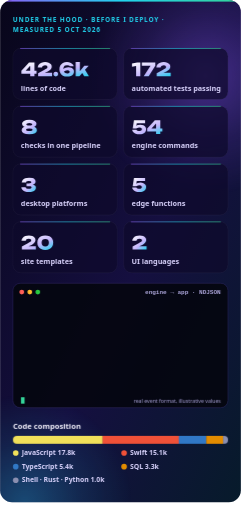
t = 0.00 s
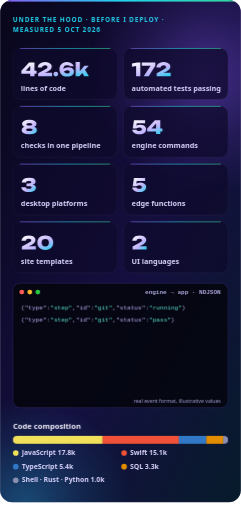
t = 1.68 s
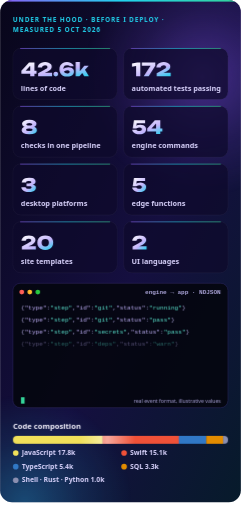
t = 3.40 s
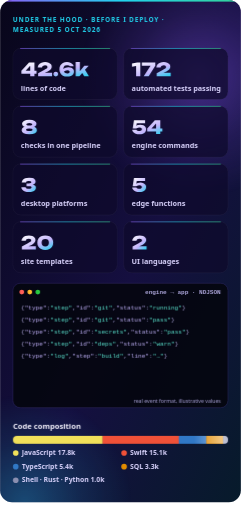
t = 5.03 s
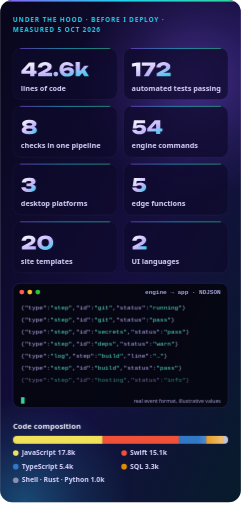
t = 6.73 s
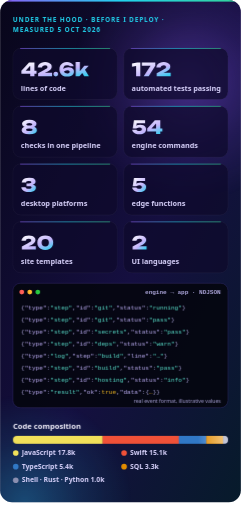
t = 8.36 s

The animated SVG that drew these frames (rendered in a browser with its animation timeline set to each time). Animation: 11 CSS @keyframes rules; frames cover the first 8.36 s, repeats indefinitely.

<svg xmlns="http://www.w3.org/2000/svg" width="600" height="1276" viewBox="0 0 600 1276" role="img" aria-labelledby="title desc"><title id="title">Before I Deploy under the hood</title><desc id="desc">42.6k lines of code; 172 automated tests passing; 8 checks in one pipeline; 54 engine commands; 3 desktop platforms; 5 edge functions; 20 site templates; 2 UI languages. JavaScript 17759, Swift 15103, TypeScript 5446, SQL 3346, Shell · Rust · Python 976</desc><defs><linearGradient id="bg" x1="0" y1="0" x2="1" y2="1"><stop offset="0" stop-color="#08061A"/><stop offset="0.55" stop-color="#150F40"/><stop offset="1" stop-color="#071B2B"/></linearGradient><linearGradient id="num" x1="0" y1="0" x2="1" y2="1"><stop offset="0" stop-color="#FFFFFF"/><stop offset="0.6" stop-color="#C4B5FD"/><stop offset="1" stop-color="#22D3EE"/></linearGradient><linearGradient id="top" x1="0" y1="0" x2="1" y2="0"><stop offset="0" stop-color="#8B5CF6"/><stop offset="0.5" stop-color="#22D3EE"/><stop offset="1" stop-color="#34D399"/></linearGradient><radialGradient id="au1"><stop offset="0" stop-color="#8B5CF6" stop-opacity="0.4"/><stop offset=".55" stop-color="#8B5CF6" stop-opacity="0.140"/><stop offset="1" stop-color="#8B5CF6" stop-opacity="0"/></radialGradient><radialGradient id="au2"><stop offset="0" stop-color="#22D3EE" stop-opacity="0.3"/><stop offset=".55" stop-color="#22D3EE" stop-opacity="0.105"/><stop offset="1" stop-color="#22D3EE" stop-opacity="0"/></radialGradient><linearGradient id="sweep" x1="0" y1="0" x2="1" y2="0"><stop offset="0" stop-color="#fff" stop-opacity="0"/><stop offset="0.5" stop-color="#fff" stop-opacity="0.5"/><stop offset="1" stop-color="#fff" stop-opacity="0"/></linearGradient></defs><style>text{font-family:'Segoe UI','Helvetica Neue',Helvetica,Arial,sans-serif}.mono{font-family:ui-monospace,'SF Mono','Cascadia Mono',Menlo,Consolas,monospace}.live{display:none}.e0{opacity:1}.e1{opacity:1}.e2{opacity:1}.e3{opacity:1}.e4{opacity:1}.e5{opacity:1}.e6{opacity:1}.e7{opacity:1}@media (prefers-reduced-motion:no-preference){.live{display:inline}.still{display:none}.aur{animation:aur 30s ease-in-out infinite}@keyframes aur{50%{transform:translate(-70px,30px)}}.sweep{animation:sweep 9s ease-in-out infinite}@keyframes sweep{0%,15%{transform:translateX(0)}60%,100%{transform:translateX(600px)}}.cur{animation:cur 1.1s steps(1) infinite}@keyframes cur{50%{opacity:0}}.e0{animation:ev0 11.8s linear infinite}@keyframes ev0{0%,0.00%{opacity:0}2.00%,94%{opacity:1}100%{opacity:0}}.e1{animation:ev1 11.8s linear infinite}@keyframes ev1{0%,9.22%{opacity:0}11.32%,94%{opacity:1}100%{opacity:0}}.e2{animation:ev2 11.8s linear infinite}@keyframes ev2{0%,18.54%{opacity:0}20.64%,94%{opacity:1}100%{opacity:0}}.e3{animation:ev3 11.8s linear infinite}@keyframes ev3{0%,27.87%{opacity:0}29.97%,94%{opacity:1}100%{opacity:0}}.e4{animation:ev4 11.8s linear infinite}@keyframes ev4{0%,37.19%{opacity:0}39.29%,94%{opacity:1}100%{opacity:0}}.e5{animation:ev5 11.8s linear infinite}@keyframes ev5{0%,46.51%{opacity:0}48.61%,94%{opacity:1}100%{opacity:0}}.e6{animation:ev6 11.8s linear infinite}@keyframes ev6{0%,55.83%{opacity:0}57.93%,94%{opacity:1}100%{opacity:0}}.e7{animation:ev7 11.8s linear infinite}@keyframes ev7{0%,65.15%{opacity:0}67.25%,94%{opacity:1}100%{opacity:0}}}</style><clipPath id="frame"><rect width="600" height="1252" rx="30"/></clipPath><rect width="600" height="1252" rx="30" fill="url(#bg)"/><g clip-path="url(#frame)"><g class="aur"><circle cx="510" cy="188" r="300" fill="url(#au1)"/></g><circle cx="60" cy="1252" r="270" fill="url(#au2)"/><rect width="600" height="4" fill="url(#top)"/><text x="32" y="56" font-size="16" fill="#22D3EE" font-weight="800" letter-spacing="2.2">UNDER THE HOOD · BEFORE I DEPLOY ·</text><text x="32" y="80" font-size="16" fill="#22D3EE" font-weight="800" letter-spacing="2.2">MEASURED 5 OCT 2026</text><rect x="32" y="120" width="260" height="128" rx="20" fill="#0E0B2C" fill-opacity=".72" stroke="#fff" stroke-opacity=".1"/><rect x="50" y="120" width="224" height="2" fill="url(#top)" opacity=".7"/><path d="M85.7 155.5V176.1H90.9V183.8H85.7V190H75.1V183.8H53.1V176.3L72.1 155.5ZM75.1 176.1V163.6L63.8 176.1ZM93.9 168.1Q94.2 164 96.7 161Q99.1 157.9 103.2 156.3Q107.3 154.7 112.4 154.7Q117.3 154.7 121 156.2Q124.6 157.7 126.7 160.3Q128.7 162.9 128.7 166.3Q128.7 169 127.2 171.3Q125.7 173.6 122.6 175.8Q119.4 178 114.4 180.2L111.4 181.6H129.6V190H94.8V182.6L109.6 174.5Q113 172.7 114.8 171.4Q116.6 170.2 117.3 169.2Q118.1 168.2 118.1 167Q118.1 165.7 117.4 164.8Q116.7 163.9 115.3 163.4Q114 162.9 112 162.9Q109.5 162.9 107.9 163.6Q106.3 164.3 105.5 165.5Q104.7 166.7 104.5 168.1ZM138.8 190.5Q137.2 190.5 135.9 189.7Q134.5 189 133.8 187.7Q133 186.3 133 184.7Q133 183.1 133.8 181.7Q134.5 180.4 135.9 179.7Q137.2 178.9 138.8 178.9Q140.5 178.9 141.8 179.7Q143.1 180.4 143.8 181.7Q144.6 183.1 144.6 184.7Q144.6 186.3 143.8 187.7Q143.1 189 141.8 189.7Q140.5 190.5 138.8 190.5ZM166.9 154.7Q171.5 154.7 175.1 156.1Q178.6 157.5 180.8 159.9Q183 162.3 183.5 165.3H173.7Q173.1 164 171.5 163.2Q169.9 162.4 167.2 162.4Q164.1 162.4 162 163.5Q159.9 164.7 158.8 166.9Q157.8 169.1 157.8 172.3Q157.8 172.3 157.8 172.4Q157.9 172.2 158 172.2Q160.2 170 163.3 168.7Q166.3 167.5 170.2 167.5Q174.6 167.5 177.7 168.9Q180.8 170.3 182.5 172.8Q184.2 175.4 184.2 178.7Q184.2 182.2 182.2 184.9Q180.2 187.7 176.4 189.2Q172.7 190.8 167.1 190.8Q160.7 190.8 156.4 188.5Q152.1 186.2 150 182.1Q147.9 178 147.9 172.8Q147.9 167.6 150 163.5Q152.1 159.4 156.4 157Q160.6 154.7 166.9 154.7ZM159 178.5Q160.1 180.8 162.2 181.9Q164.3 183.1 167.3 183.1Q169.3 183.1 170.7 182.5Q172.1 182 172.7 181.1Q173.4 180.2 173.4 179.1Q173.4 177.8 172.8 176.9Q172.1 176 170.8 175.6Q169.4 175.1 167.5 175.1Q164.9 175.1 162.4 176.2Q160.7 177 159 178.5ZM198.8 177.3 209.9 163.6H220.7L211.7 173.9L221.4 190H209.6L204.9 181.7L197.7 190H188.3V154.6H198.8Z" fill="url(#num)" /><text x="52" y="226" font-size="18" fill="#DCD6FF" font-weight="600">lines of code</text><rect x="308" y="120" width="260" height="128" rx="20" fill="#0E0B2C" fill-opacity=".72" stroke="#fff" stroke-opacity=".1"/><rect x="326" y="120" width="224" height="2" fill="url(#top)" opacity=".7"/><path d="M349.5 155.5V190H338.9V164.6L328.7 166.4V158.2L341.7 155.5ZM358 190 375 163.9H353.3V155.5H386.8V164L370.4 190ZM389.5 168.1Q389.8 164 392.2 161Q394.7 157.9 398.8 156.3Q402.9 154.7 408 154.7Q412.9 154.7 416.5 156.2Q420.2 157.7 422.2 160.3Q424.2 162.9 424.2 166.3Q424.2 169 422.7 171.3Q421.2 173.6 418.1 175.8Q415 178 410 180.2L407 181.6H425.2V190H390.3V182.6L405.2 174.5Q408.5 172.7 410.3 171.4Q412.1 170.2 412.9 169.2Q413.6 168.2 413.6 167Q413.6 165.7 412.9 164.8Q412.2 163.9 410.9 163.4Q409.5 162.9 407.6 162.9Q405.1 162.9 403.5 163.6Q401.9 164.3 401.1 165.5Q400.3 166.7 400.1 168.1Z" fill="url(#num)" /><text x="328" y="226" font-size="18" fill="#DCD6FF" font-weight="600">automated tests passing</text><rect x="32" y="264" width="260" height="128" rx="20" fill="#0E0B2C" fill-opacity=".72" stroke="#fff" stroke-opacity=".1"/><rect x="50" y="264" width="224" height="2" fill="url(#top)" opacity=".7"/><path d="M72.8 298.7Q81.6 298.7 86.2 301.4Q90.8 304 90.8 308.7Q90.8 312.9 86.9 315Q85.5 315.6 83.8 316.1Q85.9 316.5 87.6 317.4Q91.8 319.6 91.8 324.4Q91.8 329.4 87 332.1Q82.1 334.8 72.8 334.8Q63.5 334.8 58.7 332.1Q53.8 329.4 53.8 324.4Q53.8 319.6 58.1 317.4Q59.7 316.5 61.8 316.1Q60.1 315.6 58.8 315Q54.8 312.9 54.8 308.7Q54.8 304 59.4 301.4Q64.1 298.7 72.8 298.7ZM72.8 326.7Q76.8 326.7 78.9 325.9Q81 325 81 323.4Q81 321.8 78.9 320.9Q76.8 320.1 72.8 320.1Q68.8 320.1 66.8 320.9Q64.7 321.8 64.7 323.4Q64.7 325 66.8 325.9Q68.8 326.7 72.8 326.7ZM72.8 312.9Q75.2 312.9 76.9 312.6Q78.5 312.2 79.3 311.6Q80.2 310.9 80.2 309.9Q80.2 308.4 78.3 307.6Q76.4 306.8 72.8 306.8Q69.2 306.8 67.3 307.6Q65.4 308.4 65.4 309.9Q65.4 310.9 66.3 311.6Q67.1 312.2 68.8 312.6Q70.4 312.9 72.8 312.9Z" fill="url(#num)" /><text x="52" y="370" font-size="18" fill="#DCD6FF" font-weight="600">checks in one pipeline</text><rect x="308" y="264" width="260" height="128" rx="20" fill="#0E0B2C" fill-opacity=".72" stroke="#fff" stroke-opacity=".1"/><rect x="326" y="264" width="224" height="2" fill="url(#top)" opacity=".7"/><path d="M333.7 299.5H361.3V307.3H340.7L339.6 313.9Q341.3 312.6 343.6 311.8Q346.1 311 349.6 311Q354 311 357.2 312.4Q360.4 313.9 362.2 316.4Q364 318.9 364 322.3Q364 325.9 361.9 328.8Q359.9 331.6 356.1 333.2Q352.2 334.8 346.9 334.8Q341.7 334.8 337.8 333.3Q333.9 331.7 331.7 329.1Q329.5 326.5 329.3 323.4H339.9Q340.2 324.8 342.1 325.7Q343.9 326.6 346.9 326.6Q348.9 326.6 350.3 326.1Q351.8 325.6 352.6 324.6Q353.3 323.6 353.3 322.2Q353.3 320.9 352.6 319.9Q351.9 318.9 350.4 318.4Q349 317.8 347 317.8Q345.3 317.8 343.9 318.2Q342.5 318.5 341.5 319.1Q340.6 319.6 339.8 320.3H330.5ZM399.3 299.5V320.1H404.5V327.8H399.3V334H388.7V327.8H366.7V320.3L385.7 299.5ZM388.7 320.1V307.6L377.4 320.1Z" fill="url(#num)" /><text x="328" y="370" font-size="18" fill="#DCD6FF" font-weight="600">engine commands</text><rect x="32" y="408" width="260" height="128" rx="20" fill="#0E0B2C" fill-opacity=".72" stroke="#fff" stroke-opacity=".1"/><rect x="50" y="408" width="224" height="2" fill="url(#top)" opacity=".7"/><path d="M54 454.8Q54.3 451.5 56.4 448.8Q58.5 446 62.5 444.4Q66.5 442.7 72.3 442.7Q77.2 442.7 80.8 443.9Q84.5 445.2 86.5 447.3Q88.5 449.5 88.5 452.5Q88.5 454.8 87.1 456.7Q85.7 458.6 82.6 459.7Q81.9 460 81.2 460.2Q81.9 460.3 82.5 460.4Q85.7 461.3 87.5 463.1Q89.3 465 89.3 467.9Q89.3 471.1 87.2 473.5Q85.1 476 81.2 477.4Q77.2 478.8 71.5 478.8Q66 478.8 61.9 477.3Q57.8 475.8 55.6 473Q53.3 470.2 53.1 466.5H63.8Q64.1 468.5 65.9 469.6Q67.8 470.6 71.5 470.6Q74.8 470.6 76.6 469.7Q78.4 468.8 78.4 467.1Q78.4 466.1 77.8 465.4Q77.3 464.8 75.8 464.4Q74.4 464.1 71.8 464.1H65.9V457.1H71.8Q75.2 457.1 76.5 456.2Q77.8 455.4 77.8 454Q77.8 452.5 76.2 451.7Q74.7 450.9 71.7 450.9Q68.4 450.9 66.7 451.9Q65 452.9 64.7 454.8Z" fill="url(#num)" /><text x="52" y="514" font-size="18" fill="#DCD6FF" font-weight="600">desktop platforms</text><rect x="308" y="408" width="260" height="128" rx="20" fill="#0E0B2C" fill-opacity=".72" stroke="#fff" stroke-opacity=".1"/><rect x="326" y="408" width="224" height="2" fill="url(#top)" opacity=".7"/><path d="M333.7 443.5H361.3V451.3H340.7L339.6 457.9Q341.3 456.6 343.6 455.8Q346.1 455 349.6 455Q354 455 357.2 456.4Q360.4 457.9 362.2 460.4Q364 462.9 364 466.3Q364 469.9 361.9 472.8Q359.9 475.6 356.1 477.2Q352.2 478.8 346.9 478.8Q341.7 478.8 337.8 477.3Q333.9 475.7 331.7 473.1Q329.5 470.5 329.3 467.4H339.9Q340.2 468.8 342.1 469.7Q343.9 470.6 346.9 470.6Q348.9 470.6 350.3 470.1Q351.8 469.6 352.6 468.6Q353.3 467.6 353.3 466.2Q353.3 464.9 352.6 463.9Q351.9 462.9 350.4 462.4Q349 461.8 347 461.8Q345.3 461.8 343.9 462.2Q342.5 462.5 341.5 463.1Q340.6 463.6 339.8 464.3H330.5Z" fill="url(#num)" /><text x="328" y="514" font-size="18" fill="#DCD6FF" font-weight="600">edge functions</text><rect x="32" y="552" width="260" height="128" rx="20" fill="#0E0B2C" fill-opacity=".72" stroke="#fff" stroke-opacity=".1"/><rect x="50" y="552" width="224" height="2" fill="url(#top)" opacity=".7"/><path d="M53.4 600.1Q53.7 596 56.2 593Q58.7 589.9 62.8 588.3Q66.9 586.7 72 586.7Q76.8 586.7 80.5 588.2Q84.2 589.7 86.2 592.3Q88.2 594.9 88.2 598.3Q88.2 601 86.7 603.3Q85.2 605.6 82.1 607.8Q79 610 73.9 612.2L71 613.6H89.1V622H54.3V614.6L69.2 606.5Q72.5 604.7 74.3 603.4Q76.1 602.2 76.8 601.2Q77.6 600.1 77.6 599Q77.6 597.7 76.9 596.8Q76.2 595.9 74.8 595.4Q73.5 594.9 71.5 594.9Q69 594.9 67.4 595.6Q65.8 596.3 65 597.5Q64.2 598.7 64.1 600.1ZM112.6 622.8Q106.6 622.8 102.2 620.5Q97.8 618.3 95.3 614.2Q92.9 610.2 92.9 604.8Q92.9 599.3 95.3 595.3Q97.8 591.2 102.2 589Q106.6 586.7 112.6 586.7Q118.6 586.7 123 589Q127.4 591.2 129.9 595.3Q132.4 599.3 132.4 604.8Q132.4 610.2 129.9 614.2Q127.4 618.3 123 620.5Q118.6 622.8 112.6 622.8ZM112.6 614.1Q117 614.1 119.3 611.7Q121.7 609.2 121.7 604.8Q121.7 600.2 119.3 597.8Q117 595.4 112.6 595.4Q108.3 595.4 105.9 597.8Q103.5 600.2 103.5 604.8Q103.5 609.2 105.9 611.7Q108.3 614.1 112.6 614.1Z" fill="url(#num)" /><text x="52" y="658" font-size="18" fill="#DCD6FF" font-weight="600">site templates</text><rect x="308" y="552" width="260" height="128" rx="20" fill="#0E0B2C" fill-opacity=".72" stroke="#fff" stroke-opacity=".1"/><rect x="326" y="552" width="224" height="2" fill="url(#top)" opacity=".7"/><path d="M329.4 600.1Q329.7 596 332.2 593Q334.7 589.9 338.8 588.3Q342.9 586.7 348 586.7Q352.8 586.7 356.5 588.2Q360.2 589.7 362.2 592.3Q364.2 594.9 364.2 598.3Q364.2 601 362.7 603.3Q361.2 605.6 358.1 607.8Q355 610 349.9 612.2L347 613.6H365.1V622H330.3V614.6L345.2 606.5Q348.5 604.7 350.3 603.4Q352.1 602.2 352.8 601.2Q353.6 600.1 353.6 599Q353.6 597.7 352.9 596.8Q352.2 595.9 350.8 595.4Q349.5 594.9 347.6 594.9Q345 594.9 343.4 595.6Q341.8 596.3 341 597.5Q340.2 598.7 340.1 600.1Z" fill="url(#num)" /><text x="328" y="658" font-size="18" fill="#DCD6FF" font-weight="600">UI languages</text><rect x="32" y="706" width="536" height="310" rx="18" fill="#05060F" fill-opacity=".9" stroke="#3B3378"/><circle cx="54" cy="728" r="6" fill="#FF5F57"/><circle cx="74" cy="728" r="6" fill="#FEBC2E"/><circle cx="94" cy="728" r="6" fill="#28C840"/><text x="550" y="733" font-size="15" fill="#ADA6DA" font-weight="700" text-anchor="end" class="mono">engine → app · NDJSON</text><g class="e0"><text y="772" font-size="15.2" class="mono"><tspan x="52.0" fill="#ADA6DA">{</tspan><tspan x="61.1" fill="#C4B5FD">&quot;type&quot;</tspan><tspan x="115.8" fill="#ADA6DA">:</tspan><tspan x="125.0" fill="#5EEAD4">&quot;step&quot;</tspan><tspan x="179.7" fill="#ADA6DA">,</tspan><tspan x="188.8" fill="#C4B5FD">&quot;id&quot;</tspan><tspan x="225.3" fill="#ADA6DA">:</tspan><tspan x="234.4" fill="#5EEAD4">&quot;git&quot;</tspan><tspan x="280.0" fill="#ADA6DA">,</tspan><tspan x="289.1" fill="#C4B5FD">&quot;status&quot;</tspan><tspan x="362.1" fill="#ADA6DA">:</tspan><tspan x="371.2" fill="#5EEAD4">&quot;running&quot;</tspan><tspan x="453.3" fill="#ADA6DA">}</tspan></text></g><g class="e1"><text y="802" font-size="15.2" class="mono"><tspan x="52.0" fill="#ADA6DA">{</tspan><tspan x="61.1" fill="#C4B5FD">&quot;type&quot;</tspan><tspan x="115.8" fill="#ADA6DA">:</tspan><tspan x="125.0" fill="#5EEAD4">&quot;step&quot;</tspan><tspan x="179.7" fill="#ADA6DA">,</tspan><tspan x="188.8" fill="#C4B5FD">&quot;id&quot;</tspan><tspan x="225.3" fill="#ADA6DA">:</tspan><tspan x="234.4" fill="#5EEAD4">&quot;git&quot;</tspan><tspan x="280.0" fill="#ADA6DA">,</tspan><tspan x="289.1" fill="#C4B5FD">&quot;status&quot;</tspan><tspan x="362.1" fill="#ADA6DA">:</tspan><tspan x="371.2" fill="#5EEAD4">&quot;pass&quot;</tspan><tspan x="425.9" fill="#ADA6DA">}</tspan></text></g><g class="e2"><text y="832" font-size="15.2" class="mono"><tspan x="52.0" fill="#ADA6DA">{</tspan><tspan x="61.1" fill="#C4B5FD">&quot;type&quot;</tspan><tspan x="115.8" fill="#ADA6DA">:</tspan><tspan x="125.0" fill="#5EEAD4">&quot;step&quot;</tspan><tspan x="179.7" fill="#ADA6DA">,</tspan><tspan x="188.8" fill="#C4B5FD">&quot;id&quot;</tspan><tspan x="225.3" fill="#ADA6DA">:</tspan><tspan x="234.4" fill="#5EEAD4">&quot;secrets&quot;</tspan><tspan x="316.5" fill="#ADA6DA">,</tspan><tspan x="325.6" fill="#C4B5FD">&quot;status&quot;</tspan><tspan x="398.6" fill="#ADA6DA">:</tspan><tspan x="407.7" fill="#5EEAD4">&quot;pass&quot;</tspan><tspan x="462.4" fill="#ADA6DA">}</tspan></text></g><g class="e3"><text y="862" font-size="15.2" class="mono"><tspan x="52.0" fill="#ADA6DA">{</tspan><tspan x="61.1" fill="#C4B5FD">&quot;type&quot;</tspan><tspan x="115.8" fill="#ADA6DA">:</tspan><tspan x="125.0" fill="#5EEAD4">&quot;step&quot;</tspan><tspan x="179.7" fill="#ADA6DA">,</tspan><tspan x="188.8" fill="#C4B5FD">&quot;id&quot;</tspan><tspan x="225.3" fill="#ADA6DA">:</tspan><tspan x="234.4" fill="#5EEAD4">&quot;deps&quot;</tspan><tspan x="289.1" fill="#ADA6DA">,</tspan><tspan x="298.2" fill="#C4B5FD">&quot;status&quot;</tspan><tspan x="371.2" fill="#ADA6DA">:</tspan><tspan x="380.3" fill="#5EEAD4">&quot;warn&quot;</tspan><tspan x="435.0" fill="#ADA6DA">}</tspan></text></g><g class="e4"><text y="892" font-size="15.2" class="mono"><tspan x="52.0" fill="#ADA6DA">{</tspan><tspan x="61.1" fill="#C4B5FD">&quot;type&quot;</tspan><tspan x="115.8" fill="#ADA6DA">:</tspan><tspan x="125.0" fill="#5EEAD4">&quot;log&quot;</tspan><tspan x="170.6" fill="#ADA6DA">,</tspan><tspan x="179.7" fill="#C4B5FD">&quot;step&quot;</tspan><tspan x="234.4" fill="#ADA6DA">:</tspan><tspan x="243.5" fill="#5EEAD4">&quot;build&quot;</tspan><tspan x="307.4" fill="#ADA6DA">,</tspan><tspan x="316.5" fill="#C4B5FD">&quot;line&quot;</tspan><tspan x="371.2" fill="#ADA6DA">:</tspan><tspan x="380.3" fill="#5EEAD4">&quot;…&quot;</tspan><tspan x="407.7" fill="#ADA6DA">}</tspan></text></g><g class="e5"><text y="922" font-size="15.2" class="mono"><tspan x="52.0" fill="#ADA6DA">{</tspan><tspan x="61.1" fill="#C4B5FD">&quot;type&quot;</tspan><tspan x="115.8" fill="#ADA6DA">:</tspan><tspan x="125.0" fill="#5EEAD4">&quot;step&quot;</tspan><tspan x="179.7" fill="#ADA6DA">,</tspan><tspan x="188.8" fill="#C4B5FD">&quot;id&quot;</tspan><tspan x="225.3" fill="#ADA6DA">:</tspan><tspan x="234.4" fill="#5EEAD4">&quot;build&quot;</tspan><tspan x="298.2" fill="#ADA6DA">,</tspan><tspan x="307.4" fill="#C4B5FD">&quot;status&quot;</tspan><tspan x="380.3" fill="#ADA6DA">:</tspan><tspan x="389.4" fill="#5EEAD4">&quot;pass&quot;</tspan><tspan x="444.2" fill="#ADA6DA">}</tspan></text></g><g class="e6"><text y="952" font-size="15.2" class="mono"><tspan x="52.0" fill="#ADA6DA">{</tspan><tspan x="61.1" fill="#C4B5FD">&quot;type&quot;</tspan><tspan x="115.8" fill="#ADA6DA">:</tspan><tspan x="125.0" fill="#5EEAD4">&quot;step&quot;</tspan><tspan x="179.7" fill="#ADA6DA">,</tspan><tspan x="188.8" fill="#C4B5FD">&quot;id&quot;</tspan><tspan x="225.3" fill="#ADA6DA">:</tspan><tspan x="234.4" fill="#5EEAD4">&quot;hosting&quot;</tspan><tspan x="316.5" fill="#ADA6DA">,</tspan><tspan x="325.6" fill="#C4B5FD">&quot;status&quot;</tspan><tspan x="398.6" fill="#ADA6DA">:</tspan><tspan x="407.7" fill="#5EEAD4">&quot;info&quot;</tspan><tspan x="462.4" fill="#ADA6DA">}</tspan></text></g><g class="e7"><text y="982" font-size="15.2" class="mono"><tspan x="52.0" fill="#ADA6DA">{</tspan><tspan x="61.1" fill="#C4B5FD">&quot;type&quot;</tspan><tspan x="115.8" fill="#ADA6DA">:</tspan><tspan x="125.0" fill="#5EEAD4">&quot;result&quot;</tspan><tspan x="197.9" fill="#ADA6DA">,</tspan><tspan x="207.0" fill="#C4B5FD">&quot;ok&quot;</tspan><tspan x="243.5" fill="#ADA6DA">:</tspan><tspan x="252.6" fill="#FBBF24">true</tspan><tspan x="289.1" fill="#ADA6DA">,</tspan><tspan x="298.2" fill="#C4B5FD">&quot;data&quot;</tspan><tspan x="353.0" fill="#ADA6DA">:</tspan><tspan x="362.1" fill="#ADA6DA">{</tspan><tspan x="371.2" fill="#FBBF24">…</tspan><tspan x="380.3" fill="#ADA6DA">}</tspan><tspan x="389.4" fill="#ADA6DA">}</tspan></text></g><rect class="live cur" x="52" y="990" width="9" height="16" fill="#34D399"/><text x="550" y="1004" font-size="13" fill="#ADA6DA" text-anchor="end">real event format, illustrative values</text><text x="32" y="1070" font-size="19" fill="#F7F5FF" font-weight="700">Code composition</text><clipPath id="cbar"><rect x="32" y="1086" width="536" height="20" rx="10"/></clipPath><g clip-path="url(#cbar)"><rect x="32.0" y="1086" width="223.8" height="20" fill="#F1E05A"/><rect x="255.3" y="1086" width="190.4" height="20" fill="#F05138"/><rect x="445.2" y="1086" width="69.0" height="20" fill="#3178C6"/><rect x="513.7" y="1086" width="42.6" height="20" fill="#E38C00"/><rect x="555.7" y="1086" width="12.8" height="20" fill="#8B8FB0"/><rect class="live sweep" x="-108" y="1086" width="140" height="20" fill="url(#sweep)"/></g><circle cx="39" cy="1129" r="7" fill="#F1E05A"/><text x="54" y="1134" font-size="17" fill="#DCD6FF" font-weight="600">JavaScript 17.8k</text><circle cx="309" cy="1129" r="7" fill="#F05138"/><text x="324" y="1134" font-size="17" fill="#DCD6FF" font-weight="600">Swift 15.1k</text><circle cx="39" cy="1163" r="7" fill="#3178C6"/><text x="54" y="1168" font-size="17" fill="#DCD6FF" font-weight="600">TypeScript 5.4k</text><circle cx="309" cy="1163" r="7" fill="#E38C00"/><text x="324" y="1168" font-size="17" fill="#DCD6FF" font-weight="600">SQL 3.3k</text><circle cx="39" cy="1197" r="7" fill="#8B8FB0"/><text x="54" y="1202" font-size="17" fill="#DCD6FF" font-weight="600">Shell · Rust · Python 1.0k</text></g></svg>
